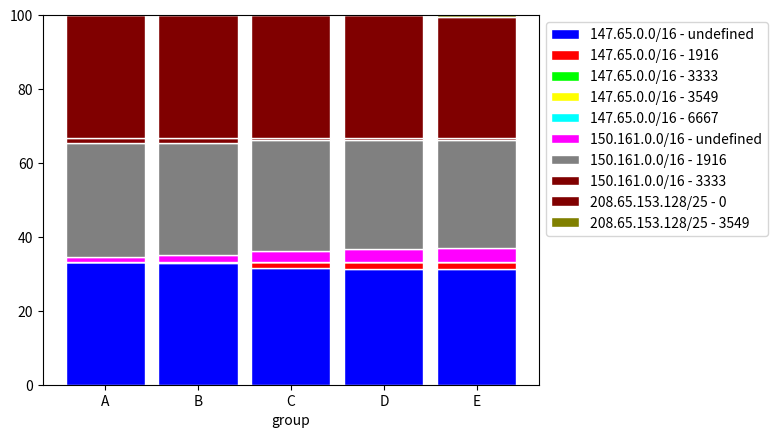

Write Python code to recreate this figure.
# libraries
import numpy as np
import matplotlib.pyplot as plt
from matplotlib import rc
import pandas as pd
 
# Data
r = [0,1,2,3,4]
raw_data = {
'147.65.0.0/16 - undefined': [80, 79, 76, 75, 75], 
'147.65.0.0/16 - 1916': [0, 1, 4, 5, 5],
'147.65.0.0/16 - 3333': [ 0, 0, 0, 0, 0],
'147.65.0.0/16 - 3549': [0, 0, 0, 0, 0],
'147.65.0.0/16 - 6667': [0, 0, 0, 0, 0],
'150.161.0.0/16 - undefined': [3, 4, 7, 8, 9],
'150.161.0.0/16 - 1916': [74, 73, 72, 71, 70],
'150.161.0.0/16 - 3333': [3, 3, 1, 1, 1],
'208.65.153.128/25 - 0': [80, 80, 80, 80, 79],
'208.65.153.128/25 - 3549': [0, 0, 0, 0, 1]
}
df = pd.DataFrame(raw_data)
 
# From raw value to percentage
totals = [a+b+c+d+e+f+g+h+i+j for a,b,c,d,e,f,g,h,i,j in zip(
	df['147.65.0.0/16 - undefined'], 
	df['147.65.0.0/16 - 1916'],
	df['147.65.0.0/16 - 3333'],
	df['147.65.0.0/16 - 3549'],
	df['147.65.0.0/16 - 6667'],
	df['150.161.0.0/16 - undefined'],
	df['150.161.0.0/16 - 1916'],
	df['150.161.0.0/16 - 3333'],
	df['208.65.153.128/25 - 0'],
	df['208.65.153.128/25 - 3549']
	)]
aBars = [x / y * 100 for x,y in zip(df['147.65.0.0/16 - undefined'], totals)]
bBars = [x / y * 100 for x,y in zip(df['147.65.0.0/16 - 1916'], totals)]
cBars = [x / y * 100 for x,y in zip(df['147.65.0.0/16 - 3333'], totals)]
dBars = [x / y * 100 for x,y in zip(df['147.65.0.0/16 - 3549'], totals)]
eBars = [x / y * 100 for x,y in zip(df['147.65.0.0/16 - 6667'], totals)]
fBars = [x / y * 100 for x,y in zip(df['150.161.0.0/16 - undefined'], totals)]
gBars = [x / y * 100 for x,y in zip(df['150.161.0.0/16 - 1916'], totals)]
hBars = [x / y * 100 for x,y in zip(df['150.161.0.0/16 - 3333'], totals)]
iBars = [x / y * 100 for x,y in zip(df['208.65.153.128/25 - 0'], totals)]
jBars = [x / y * 100 for x,y in zip(df['208.65.153.128/25 - 3549'], totals)]

# plot
barWidth = 0.85
names = ('A','B','C','D','E')

# Create "a" Bars
plt.bar(r, aBars, 
	color='#0000FF', 
	edgecolor='white', 
	width=barWidth, 
	label="147.65.0.0/16 - undefined")

# Create "b" Bars
plt.bar(r, bBars, 
	bottom=aBars, 
	color='#FF0000', 
	edgecolor='white', 
	width=barWidth, 
	label="147.65.0.0/16 - 1916")

# Create "c" Bars
plt.bar(r, cBars, 
	bottom=[a+b for a,b in zip(aBars, bBars)], 
	color='#00FF00', 
	edgecolor='white', 
	width=barWidth, 
	label="147.65.0.0/16 - 3333")

# Create "d" Bars
plt.bar(r, dBars, 
	bottom=[a+b+c for a,b,c in zip(aBars, bBars, cBars)], 
	color='#FFFF00', 
	edgecolor='white', 
	width=barWidth, 
	label="147.65.0.0/16 - 3549")

# Create "e" Bars
plt.bar(r, eBars, 
	bottom=[a+b+c+d for a,b,c,d in zip(aBars, bBars, cBars, dBars)], 
	color='#00FFFF', 
	edgecolor='white', 
	width=barWidth, 
	label="147.65.0.0/16 - 6667")

# Create "f" Bars
plt.bar(r, fBars, 
	bottom=[a+b+c+d+e for a,b,c,d,e in zip(aBars, bBars, cBars, dBars, eBars)], 
	color='#FF00FF', 
	edgecolor='white', 
	width=barWidth, 
	label="150.161.0.0/16 - undefined")

# Create "g" Bars
plt.bar(r, gBars, 
	bottom=[a+b+c+d+e+f for a,b,c,d,e,f in zip(aBars, bBars, cBars, dBars, eBars, fBars)], 
	color='#808080', 
	edgecolor='white', 
	width=barWidth, 
	label="150.161.0.0/16 - 1916")

# Create "h" Bars
plt.bar(r, hBars, 
	bottom=[a+b+c+d+e+f+g for a,b,c,d,e,f,g in zip(aBars, bBars, cBars, dBars, eBars, fBars, gBars)], 
	color='#800000', 
	edgecolor='white', 
	width=barWidth, 
	label="150.161.0.0/16 - 3333")

# Create "i" Bars
plt.bar(r, iBars, 
	bottom=[a+b+c+d+e+f+g+h for a,b,c,d,e,f,g,h in zip(aBars, bBars, cBars, dBars, eBars, fBars, gBars, hBars)], 
	color='#800000', 
	edgecolor='white', 
	width=barWidth, 
	label="208.65.153.128/25 - 0")

# Create "j" Bars
plt.bar(r, jBars, 
	bottom=[a+b+c+d+e+f+g+h+i for a,b,c,d,e,f,g,h,i in zip(aBars, bBars, cBars, dBars, eBars, fBars, gBars, hBars, iBars)], 
	color='#808000', 
	edgecolor='white', 
	width=barWidth, 
	label="208.65.153.128/25 - 3549")


# Custom x axis
plt.xticks(r, names)
plt.xlabel("group")
 
# Add a legend
plt.legend(loc='upper left', bbox_to_anchor=(1,1), ncol=1)
 
# Show graphic
plt.show()